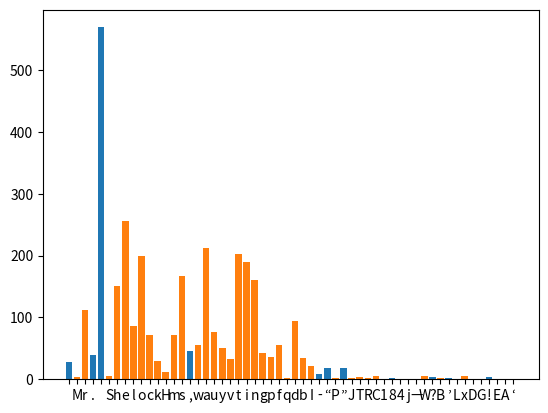

Reproduce this figure in Python.

'''
Count the letters from the text bellow and plot the results

'''



sherlock = '''
Mr. Sherlock Holmes, who was usually very late in the mornings, save upon those not infrequent occasions when he was up all night, was seated at the breakfast table. I stood upon the hearth-rug and picked up the stick which our visitor had left behind him the night before. It was a fine, thick piece of wood, bulbous-headed, of the sort which is known as a “Penang lawyer.” Just under the head was a broad silver band nearly an inch across. “To James Mortimer, M.R.C.S., from his friends of the C.C.H.,” was engraved upon it, with the date “1884.” It was just such a stick as the old-fashioned family practitioner used to carry—dignified, solid, and reassuring.

“Well, Watson, what do you make of it?”

Holmes was sitting with his back to me, and I had given him no sign of my occupation.

“How did you know what I was doing? I believe you have eyes in the back of your head.”

“I have, at least, a well-polished, silver-plated coffee-pot in front of me,” said he. “But, tell me, Watson, what do you make of our visitor’s stick? Since we have been so unfortunate as to miss him and have no notion of his errand, this accidental souvenir becomes of importance. Let me hear you reconstruct the man by an examination of it.”

“I think,” said I, following as far as I could the methods of my companion, “that Dr. Mortimer is a successful, elderly medical man, well-esteemed since those who know him give him this mark of their appreciation.”

“Good!” said Holmes. “Excellent!”

“I think also that the probability is in favour of his being a country practitioner who does a great deal of his visiting on foot.”

“Why so?”

“Because this stick, though originally a very handsome one has been so knocked about that I can hardly imagine a town practitioner carrying it. The thick-iron ferrule is worn down, so it is evident that he has done a great amount of walking with it.”

“Perfectly sound!” said Holmes.

“And then again, there is the ‘friends of the C.C.H.’ I should guess that to be the Something Hunt, the local hunt to whose members he has possibly given some surgical assistance, and which has made him a small presentation in return.”

“Really, Watson, you excel yourself,” said Holmes, pushing back his chair and lighting a cigarette. “I am bound to say that in all the accounts which you have been so good as to give of my own small achievements you have habitually underrated your own abilities. It may be that you are not yourself luminous, but you are a conductor of light. Some people without possessing genius have a remarkable power of stimulating it. I confess, my dear fellow, that I am very much in your debt.”

He had never said as much before, and I must admit that his words gave me keen pleasure, for I had often been piqued by his indifference to my admiration and to the attempts which I had made to give publicity to his methods. I was proud, too, to think that I had so far mastered his system as to apply it in a way which earned his approval. He now took the stick from my hands and examined it for a few minutes with his naked eyes. Then with an expression of interest he laid down his cigarette, and carrying the cane to the window, he looked over it again with a convex lens.
'''


letter_count = {}

for letter in sherlock:
    letter_count[letter] = letter_count.get(letter,0)+1

    
# print(letter_count)    
    
import matplotlib.pyplot as plt



x,y = zip(*letter_count.items())

# print(f'this is x: {x} and this is y: {y}')

plt.bar(x,y)
plt.show()


letter_count_clean = {}

for k,v in letter_count.items():
    if k.isalpha():
        letter_count_clean[k] = v
        
print(letter_count_clean)     


x,y = zip(*letter_count_clean.items())

plt.bar(x,y) 
plt.show()   



# Testing lists, tuples:

# my_list_1 = [1,2,3,4]
# my_list_2 = ['a','b','c','d']

# joined = list(zip(my_list_1,my_list_2))
# print(f'The result of the zip function is {joined} it is of type {type(joined)}')

# i,j = zip(*joined)

# print(capitals.items())
# print()
# x,y = zip(*capitals.items())


# new_words = sherlock.split(' ')

# print(new_words)

# 'Sherlock' in new_words

# for i in range(len(new_words)):
#     new_words[i] = new_words[i].strip('\n')
# #    
# print(new_words)

## Tuples

# my_tuple = (1,2,3,4)
# my_list = [5,6,7,8]
# my_string = 'Australia'

# my_tuple[0]
# my_tuple[:3]

# my_list[0] = 1000
# my_tuple[0] = 2000
# my_string[4] = 'q'

## Summary

# Lists are mutable
# Dictionaries are mutable
# Tuples are immutable
# Strings are immutable


## Another Dimension

# my_list = [[1,2,3],[4,5,6],[7,8,9]]

# my_list[0]
# my_list[1]
# my_list[2]

# my_list[1][1]


# countries = {'France':{'Capital':'Paris','Language':'French'},'Spain':{'Capital':'Madrid','Language':'Spanish'},
#             'United Kingdom':{'Capital':'London','Language':'English'},
#             'United States':{'Capital':'Washington DC','Language':'English'},
#             'Italy':{'Capital':'Rome','Language':'Italian'}
#             }
# #
# #
# #countries['France']
# #
# for key, value in countries.items():
#     print(key,value) 

# print()
# for key, value in countries.items():
#     print(f'{value["Capital"]} is the capital of {key}, they speak {value["Language"]}.')


# from collections import Counter

# print(Counter(sherlock.lower()))

# new_dict = dict(Counter(sherlock.lower()))
# #
# new_dict = {k:v for k,v in new_dict.items() if k.isalpha()}
# #
# print(new_dict)

# L = [x**2 for x in range(1,11)]

# M = []
# for x in range(1,11):
#     M.append(x**2)
    
    